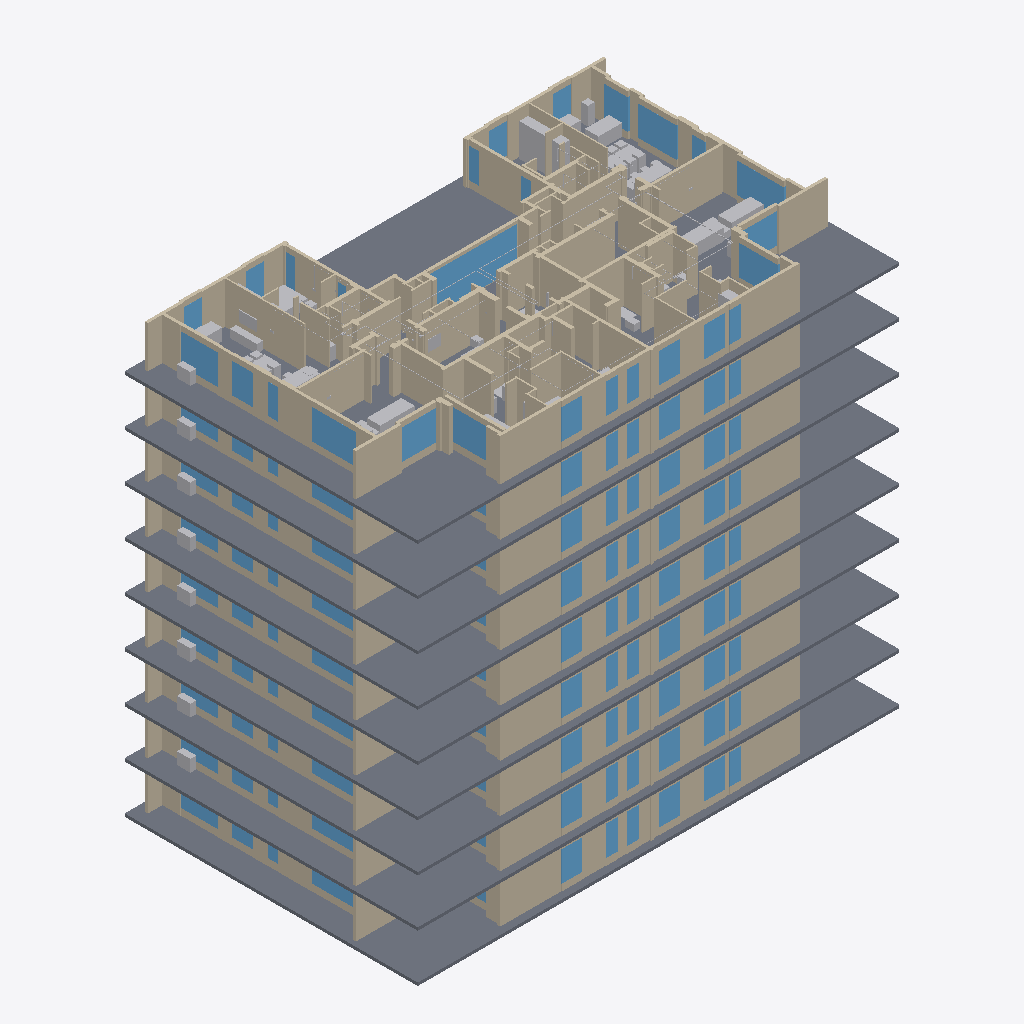
Isometric view of an IFC building model (IFC-SPF (STEP), schema IFC4, length unit metre), seen from the south-west, elements coloured by IFC class: 269 walls (beige), 98 windows (light blue), 24 other elements (light grey), 9 slabs (grey).
Extent 32.2 m × 19.6 m × 29.0 m (x, y, z). Storeys (9): Ground floor – reception at 0.00 m; Floor 1 at 3.20 m; Floor 2 at 6.40 m; Floor 3 at 9.60 m; Floor 4 at 12.80 m; Floor 5 at 16.00 m; Floor 6 at 19.20 m; Floor 7 at 22.40 m; Floor 8 at 25.60 m. Elements (5178): 1990 IfcWall, 1553 IfcCableSegment, 769 IfcFurniture, 325 IfcCommunicationsAppliance, 244 IfcSanitaryTerminal, 243 IfcWindow, 18 IfcTransportElement, 10 IfcLightFixture, 9 IfcSlab, 9 IfcStair, 8 IfcCableCarrierSegment.

HEADER;
FILE_DESCRIPTION(('ViewDefinition[DesignTransferView]'),'2;1');
FILE_NAME('/dev/null','2026-10-15T15:36:00+03:00',(''),(''),'IfcOpenShell 0.9.0','IfcOpenShell 0.9.0','Nobody');
FILE_SCHEMA(('IFC4'));
ENDSEC;
DATA;
#1=IFCPROJECT('2AhzMgzbn4B94vZL5H0DPt',$,'Migdalei Yam a Tijon – Nurse call ACE BG / Advantecnia',$,$,$,$,(#10),#5);
#12=IFCSITE('36p6HBkknCnPwp_ydr6B3c',$,'Migdalei Yam a Tijon',$,$,$,$,$,$,$,$,$,$,$);
#13=IFCBUILDING('1G2U8siMH7MfOxzdXDW1BJ',$,'Assisted living (GF + 8 floors)',$,$,$,$,$,$,$,$,$);
#16=IFCBUILDINGSTOREY('05$ri_psvBN8vzLKLsKO9q',$,'Ground floor – reception',$,$,$,$,$,$,0.0);
#3669=IFCBUILDINGSTOREY('3cXqS04Hn5ehLXfmfFUO9u',$,'Floor 1',$,$,$,$,$,$,3.2);
#11952=IFCBUILDINGSTOREY('32uLhtV5L7Xxscqp4sXKaJ',$,'Floor 2',$,$,$,$,$,$,6.4);
#20217=IFCBUILDINGSTOREY('3FBNdduX9FXgJQJfOH7Muy',$,'Floor 3',$,$,$,$,$,$,9.600000000000001);
#28482=IFCBUILDINGSTOREY('3aWjgFW0j7$AgF_cVwH_ME',$,'Floor 4',$,$,$,$,$,$,12.8);
#36747=IFCBUILDINGSTOREY('3HYrH4faD0I9$e3w2Z5Abo',$,'Floor 5',$,$,$,$,$,$,16.0);
#45012=IFCBUILDINGSTOREY('0RpGfSXS16DQpAqyZNNLqW',$,'Floor 6',$,$,$,$,$,$,19.200000000000003);
#53277=IFCBUILDINGSTOREY('1h0vdRROX3mwKAaTvmMyZX',$,'Floor 7',$,$,$,$,$,$,22.400000000000002);
#61542=IFCBUILDINGSTOREY('1LDD4$Bjj589THT0fSTCep',$,'Floor 8',$,$,$,$,$,$,25.6);
#61543=IFCSLAB('1AvyfMVnbCp8X9FtSVas0o',$,'Slab',$,$,$,#61554,$,.FLOOR.);
#18=IFCSLAB('0tykHnAObCJgkKHAIdVPXQ',$,'Slab',$,$,$,#29,$,.FLOOR.);
#36748=IFCSLAB('35vPM$$DX1eQAM2HjPv3BY',$,'Slab',$,$,$,#36759,$,.FLOOR.);
#11953=IFCSLAB('1XDAIIsCrBOOpzv7og8ter',$,'Slab',$,$,$,#11964,$,.FLOOR.);
#20218=IFCSLAB('0qUB6etyHAi8sr5pYNlThc',$,'Slab',$,$,$,#20229,$,.FLOOR.);
#28483=IFCSLAB('3IPrx7WpH00gdFIxtPqwxv',$,'Slab',$,$,$,#28494,$,.FLOOR.);
#3670=IFCSLAB('3aze9pA$XAsANGIfPJKko9',$,'Slab',$,$,$,#3681,$,.FLOOR.);
#53278=IFCSLAB('1V30uZlIz6H9D_hTGNTE8L',$,'Slab',$,$,$,#53289,$,.FLOOR.);
#45013=IFCSLAB('3t_H1EzFbBYetFle2NxUnY',$,'Slab',$,$,$,#45024,$,.FLOOR.);
#62766=IFCWALL('3nxnEG1sT1$gOePB$HTR6P',$,'Partition',$,$,$,#62777,$,$);
#62662=IFCWALL('09QhcbnxPBCQuSoLS09wx6',$,'Concrete wall',$,$,$,#62673,$,$);
#63208=IFCWALL('0U$1Au5pr5BQ9p5AjCqXqu',$,'Partition',$,$,$,#63219,$,$);
#62688=IFCWALL('0AOnaghI16LBb14P_xGis7',$,'Concrete wall',$,$,$,#62699,$,$);
#64859=IFCWINDOW('1NzMhsZ6jAcfofgA7XpB2j',$,'Window',$,$,$,#64870,$,$,$,$,$,$);
#62181=IFCWALL('2BEUuJHGb3z919DZHIbmdj',$,'Concrete wall',$,$,$,#62192,$,$);
#46132=IFCWALL('2OL_xzBLf0SvTSIJB3f6sG',$,'Concrete wall',$,$,$,#46143,$,$);
#1143=IFCWALL('13p5Uou0rF3QCJA6A1hvHN',$,'Concrete wall',$,$,$,#1154,$,$);
#54397=IFCWALL('0mL$x$IDj5wujdb9x0TGDo',$,'Concrete wall',$,$,$,#54408,$,$);
#4789=IFCWALL('1UmRpZb3v33wBC4_O$4u89',$,'Concrete wall',$,$,$,#4800,$,$);
#13072=IFCWALL('0MWjNxqsD49OZVzJo_SMnx',$,'Concrete wall',$,$,$,#13083,$,$);
#21337=IFCWALL('1wu3kljY1EkO7zDqjJ2EBZ',$,'Concrete wall',$,$,$,#21348,$,$);
#29602=IFCWALL('1UQNYKLyz5If4Gs12CEoUu',$,'Concrete wall',$,$,$,#29613,$,$);
#37867=IFCWALL('2ZXGDU8T95DRAj2iwfSQe_',$,'Concrete wall',$,$,$,#37878,$,$);
#62194=IFCWALL('09NB3oRNj2BxMIIJ4Ku7Yw',$,'Concrete wall',$,$,$,#62205,$,$);
#62649=IFCWALL('1sT4tOyCH1lAkArO8rMPR5',$,'Concrete wall',$,$,$,#62660,$,$);
#37893=IFCWALL('2_YPXE1Q95j80OcGc80mW6',$,'Concrete wall',$,$,$,#37904,$,$);
#46158=IFCWALL('1$ZfgR_HPARRtUGQgm_jfx',$,'Concrete wall',$,$,$,#46169,$,$);
#54423=IFCWALL('114U7cYq59awvJ5AcCO$lw',$,'Concrete wall',$,$,$,#54434,$,$);
#4815=IFCWALL('0WPNL6f_j1Awc3rv5aiZ91',$,'Concrete wall',$,$,$,#4826,$,$);
#13098=IFCWALL('1p1pF6HvXD_uKxZvM2O2QL',$,'Concrete wall',$,$,$,#13109,$,$);
#21363=IFCWALL('2tX8jBFU5AXvHRh$1QGo8q',$,'Concrete wall',$,$,$,#21374,$,$);
#29628=IFCWALL('0CfrNTNHD1lh4$oMPdWgDR',$,'Concrete wall',$,$,$,#29639,$,$);
#1169=IFCWALL('14B4FzKSLFQBeQpjCnyVsz',$,'Concrete wall',$,$,$,#1180,$,$);
#62558=IFCWALL('28TmQRTZnA78sUSN_hNukF',$,'Concrete wall',$,$,$,#62569,$,$);
#62077=IFCWALL('0dpd5WwjrDJeFuSjePoUpe',$,'Concrete wall',$,$,$,#62088,$,$);
#63156=IFCWALL('33ueHUJ9bBLf5mFhduG1kR',$,'Partition',$,$,$,#63167,$,$);
#61700=IFCWALL('3qWZ7DATf10PvXg_vr4dTo',$,'Concrete wall',$,$,$,#61711,$,$);
#62220=IFCWALL('0uovCrit58kOXsjUw_Xt7Y',$,'Concrete wall',$,$,$,#62231,$,$);
#61947=IFCWALL('3CwI14Thz4vwer$ybJML9q',$,'Concrete wall',$,$,$,#61958,$,$);
#61999=IFCWALL('3T88XGZk9ETf$zxpg3RtDh',$,'Concrete wall',$,$,$,#62010,$,$);
#65613=IFCFURNITURE('3I40wyjdHDxR5axmi4DrNV',$,'wardrobe – A2',$,$,$,#65624,$,$);
#63923=IFCWINDOW('1Ook3wkuHD78oaznoegrQS',$,'Window',$,$,$,#63934,$,$,$,$,$,$);
#62168=IFCWALL('2vOuvVr6j7tf3_WndXz5CP',$,'Concrete wall',$,$,$,#62179,$,$);
#64625=IFCWINDOW('2yavlgbgT6CwZOeWYcZM4b',$,'Window',$,$,$,#64636,$,$,$,$,$,$);
#63390=IFCWALL('1uY8hGim11wgkUyViVphg$',$,'Partition',$,$,$,#63401,$,$);
#62207=IFCWALL('15XqJhb9X2LRFy6jJ4k7DG',$,'Concrete wall',$,$,$,#62218,$,$);
#62792=IFCWALL('0rUL9ElWr3sA7Xp0NQJFq0',$,'Partition',$,$,$,#62803,$,$);
#64547=IFCWINDOW('0tsANXmZf8Ig65aBG7xuws',$,'Window',$,$,$,#64558,$,$,$,$,$,$);
#62948=IFCWALL('3jEY91EwX84f1liQVIbF6F',$,'Partition',$,$,$,#62959,$,$);
#61687=IFCWALL('1HNJ0G73j8nOrcCx1N6x9a',$,'Concrete wall',$,$,$,#61698,$,$);
#61583=IFCWALL('2wUQoi8rLB9vzPzM98vQ9B',$,'Concrete wall',$,$,$,#61594,$,$);
#62246=IFCWALL('0hCwg_8_v7PQFMARBbhwpG',$,'Concrete wall',$,$,$,#62257,$,$);
#62714=IFCWALL('19xDLWlub3cecKhxfGmv6E',$,'Concrete wall',$,$,$,#62725,$,$);
#62740=IFCWALL('2BDUllGhzAfA_90oUXpLZO',$,'Concrete wall',$,$,$,#62751,$,$);
#62233=IFCWALL('0oCO1QHFv1ruA2g8fGRYIY',$,'Concrete wall',$,$,$,#62244,$,$);
#64040=IFCWINDOW('30FSYilYv4NOGX$RLSfi_f',$,'Window',$,$,$,#64051,$,$,$,$,$,$);
#64157=IFCWINDOW('1hai63yd1DthxrKS7OyXNT',$,'Window',$,$,$,#64168,$,$,$,$,$,$);
#63468=IFCWALL('1bRtUBjeH9LwEhw_2cUTpd',$,'Partition',$,$,$,#63479,$,$);
#61648=IFCWALL('1qIpzioPf0rA0kb96AT17Z',$,'Concrete wall',$,$,$,#61659,$,$);
#61557=IFCWALL('2QHh6ivqf43By4VJoLLWXh',$,'Concrete wall',$,$,$,#61568,$,$);
#64196=IFCWINDOW('3868SFUZj3QwITbgr8gm1O',$,'Window',$,$,$,#64207,$,$,$,$,$,$);
#63689=IFCWALL('1QiTM$ufH2MebooqO89VKr',$,'Partition',$,$,$,#63700,$,$);
#62155=IFCWALL('1PgJ04DZf3zR_Qiru$R$l0',$,'Concrete wall',$,$,$,#62166,$,$);
#46028=IFCWALL('3P5TDXBL54s93X5TMzKJxF',$,'Concrete wall',$,$,$,#46039,$,$);
#1039=IFCWALL('1_cCqD$MnF_OEoSm7lF1Vf',$,'Concrete wall',$,$,$,#1050,$,$);
#12968=IFCWALL('0oCtxF3Ab7ERx$BEjtjRja',$,'Concrete wall',$,$,$,#12979,$,$);
#29498=IFCWALL('0hLbPhAV9Fc9$HcbNJnFvE',$,'Concrete wall',$,$,$,#29509,$,$);
#37763=IFCWALL('3zN7KSh3fC59$4jwr3SbmX',$,'Concrete wall',$,$,$,#37774,$,$);
#4685=IFCWALL('31lqNBjfb0Jvj6HixEY4ST',$,'Concrete wall',$,$,$,#4696,$,$);
#54293=IFCWALL('0Lo1bUsRv22h21vgA$fJsU',$,'Concrete wall',$,$,$,#54304,$,$);
#21233=IFCWALL('277wAfG8T3NxDAna572BwB',$,'Concrete wall',$,$,$,#21244,$,$);
#37919=IFCWALL('2ahAvJCzDFA8ICN_s447qm',$,'Concrete wall',$,$,$,#37930,$,$);
#4841=IFCWALL('2R6t_HvFPCzu8kuCKYEG$k',$,'Concrete wall',$,$,$,#4852,$,$);
#21389=IFCWALL('181Bv0FjL3NupR2C5gVVie',$,'Concrete wall',$,$,$,#21400,$,$);
#29654=IFCWALL('1FkgCWsCf2dP3bW30PVqkO',$,'Concrete wall',$,$,$,#29665,$,$);
#29680=IFCWALL('3VBl1Pz9j7ZgfX9p2qBf4o',$,'Concrete wall',$,$,$,#29691,$,$);
#37945=IFCWALL('22sf2uDKL6xQIdi4we7wsj',$,'Concrete wall',$,$,$,#37956,$,$);
#46184=IFCWALL('2wDxr4h4D5UPZbyakQu9FW',$,'Concrete wall',$,$,$,#46195,$,$);
#46210=IFCWALL('3kQ40tTS52IwIwRhqSE419',$,'Concrete wall',$,$,$,#46221,$,$);
#54449=IFCWALL('0J4US6Rjv9XBECckNaH1Fm',$,'Concrete wall',$,$,$,#54460,$,$);
#54475=IFCWALL('15nfE6$wz9P91WENGQ6n9g',$,'Concrete wall',$,$,$,#54486,$,$);
#1195=IFCWALL('3a0mFRrJX2evKaTRLTz3hl',$,'Concrete wall',$,$,$,#1206,$,$);
#1221=IFCWALL('25zUZltp51ixW_sWp76gHo',$,'Concrete wall',$,$,$,#1232,$,$);
#4867=IFCWALL('23JuVFBmfDsgQEI8NLzipK',$,'Concrete wall',$,$,$,#4878,$,$);
#13124=IFCWALL('0WZ8hXowHA$eIRrJSV9RYC',$,'Concrete wall',$,$,$,#13135,$,$);
#13150=IFCWALL('1FzvJtNJD9Wv5MDRyk1WTm',$,'Concrete wall',$,$,$,#13161,$,$);
#21415=IFCWALL('1hgSKbZXHBygwjPzMwDtMz',$,'Concrete wall',$,$,$,#21426,$,$);
#64820=IFCWINDOW('33IGAYdj11uxB461fHWbYx',$,'Window',$,$,$,#64831,$,$,$,$,$,$);
#63754=IFCWALL('3HvyA4QWD7nAFxGRnSM3bX',$,'Partition',$,$,$,#63765,$,$);
#61739=IFCWALL('1$$zWxmwvD2QteBjKlLWJL',$,'Concrete wall',$,$,$,#61750,$,$);
#62090=IFCWALL('3drCq$3198fw7eXdKfBALR',$,'Concrete wall',$,$,$,#62101,$,$);
#61570=IFCWALL('03MWC_1UL3kBaEJsFc6MrM',$,'Concrete wall',$,$,$,#61581,$,$);
#63676=IFCWALL('0iY$OLjMDEdfmJLFav3Juc',$,'Partition',$,$,$,#63687,$,$);
#61661=IFCWALL('3wF$rohLT8qAq6huG1ddxg',$,'Concrete wall',$,$,$,#61672,$,$);
#63351=IFCWALL('3rA_SGZeTDAhLEHqCIA6g8',$,'Partition',$,$,$,#63362,$,$);
#63403=IFCWALL('2JMCM0f5925P7qOKO0CeGY',$,'Partition',$,$,$,#63414,$,$);
#65730=IFCFURNITURE('3Xr7WTQq9Bcg9qn2P31Z1M',$,'sofa – A4',$,$,$,#65741,$,$);
#61596=IFCWALL('3AlR$NeqPEOBSiIMzhadKv',$,'Concrete wall',$,$,$,#61607,$,$);
#64664=IFCWINDOW('2LIM26a3n8gOqd_ZfoRXr7',$,'Window',$,$,$,#64675,$,$,$,$,$,$);
#66042=IFCFURNITURE('3AkZjNubj3DvNogvHirxqO',$,'sofa – A3',$,$,$,#66053,$,$);
#61986=IFCWALL('2Tg2OaB3jAnQoP6y6B7fl4',$,'Concrete wall',$,$,$,#61997,$,$);
#63585=IFCWALL('3Pwv6LYNj8X82LT4Xg0xYK',$,'Partition',$,$,$,#63596,$,$);
#64781=IFCWINDOW('3wA7mNItLFHBhw4HB0WPtK',$,'Window',$,$,$,#64792,$,$,$,$,$,$);
#66029=IFCFURNITURE('0qbNS5KDLC2RyIHt093cJs',$,'sofa – A3',$,$,$,#66040,$,$);
#62532=IFCWALL('1_ZhEqSAf8I98S85mchrxM',$,'Concrete wall',$,$,$,#62543,$,$);
#480=IFCWALL('2Ppwd2zyf9qfPErJgXidPQ',$,'Concrete wall',$,$,$,#491,$,$);
#4126=IFCWALL('2V45Q_WcT4pxxN7TGC7_D0',$,'Concrete wall',$,$,$,#4137,$,$);
#12409=IFCWALL('3KLRbgkPrASwlKJsoaei2$',$,'Concrete wall',$,$,$,#12420,$,$);
#28939=IFCWALL('3KRHeB14v8$fWE2pB6Ltv8',$,'Concrete wall',$,$,$,#28950,$,$);
#65301=IFCFURNITURE('3WES$jnx51eQfUXR7BUQyr',$,'sofa – A2',$,$,$,#65312,$,$);
#20674=IFCWALL('0RXVRlbCHEDQmcCDf7hL9$',$,'Concrete wall',$,$,$,#20685,$,$);
#37204=IFCWALL('1Ee_bOgwD8qQj4FeBwNMH7',$,'Concrete wall',$,$,$,#37215,$,$);
#45469=IFCWALL('1Fm$Gh7Un8kfJqsJKgLKO4',$,'Concrete wall',$,$,$,#45480,$,$);
#53734=IFCWALL('2I6_CspvnErPLl_91R_0eG',$,'Concrete wall',$,$,$,#53745,$,$);
#63793=IFCWALL('2_yAAV7f55xPcg7Xb6kALI',$,'Partition',$,$,$,#63804,$,$);
#22910=IFCWINDOW('33bxmiVsP0sRlFFwdu$T8_',$,'Window',$,$,$,#22921,$,$,$,$,$,$);
#23027=IFCWINDOW('3gEtuNn_18rugUNi80wzgW',$,'Window',$,$,$,#23038,$,$,$,$,$,$);
#56126=IFCWINDOW('2b97kjwN5F5RbkcuFbz4nk',$,'Window',$,$,$,#56137,$,$,$,$,$,$);
#1799=IFCWINDOW('1q6vOnhTP5PeoN2qqq9uNg',$,'Window',$,$,$,#1810,$,$,$,$,$,$);
#1916=IFCWINDOW('3337R012n3PRNHbY_JRSNh',$,'Window',$,$,$,#1927,$,$,$,$,$,$);
#14645=IFCWINDOW('2witJhHNf1jhx$Bthz2sOO',$,'Window',$,$,$,#14656,$,$,$,$,$,$);
#14762=IFCWINDOW('1c1iDBlcXBT9Us241e$8xJ',$,'Window',$,$,$,#14773,$,$,$,$,$,$);
#23066=IFCWINDOW('3RuB6e5yj5VvTo$oCrYNFf',$,'Window',$,$,$,#23077,$,$,$,$,$,$);
#31175=IFCWINDOW('0Hi8Cmob93SAII8Pp7FI7j',$,'Window',$,$,$,#31186,$,$,$,$,$,$);
#31292=IFCWINDOW('1RAKkESRzEFBNHPzjc5xy3',$,'Window',$,$,$,#31303,$,$,$,$,$,$);
#39440=IFCWINDOW('2x1SlR5eX2y88hs64Cjljs',$,'Window',$,$,$,#39451,$,$,$,$,$,$);
#39557=IFCWINDOW('0e8XC8J8vDmguwhvyDsQEV',$,'Window',$,$,$,#39568,$,$,$,$,$,$);
#47705=IFCWINDOW('2B_3nPJdvB7wxmkhwD0WOR',$,'Window',$,$,$,#47716,$,$,$,$,$,$);
#47822=IFCWINDOW('3BI4GB0Dr7jOwUVC6KC0re',$,'Window',$,$,$,#47833,$,$,$,$,$,$);
#47861=IFCWINDOW('1zzXSdP21E99cpT0Pc30Qp',$,'Window',$,$,$,#47872,$,$,$,$,$,$);
#55970=IFCWINDOW('2sDWNNCfTBbfZkfv_XS_45',$,'Window',$,$,$,#55981,$,$,$,$,$,$);
#56087=IFCWINDOW('1T_HTtnyHFHhtLmHtbfo5c',$,'Window',$,$,$,#56098,$,$,$,$,$,$);
#64001=IFCWINDOW('3tL8Dw3uT3aAbH6ULx8Sle',$,'Window',$,$,$,#64012,$,$,$,$,$,$);
#64391=IFCWINDOW('24J_Z$ECP7TwmzNCcBbHtG',$,'Window',$,$,$,#64402,$,$,$,$,$,$);
#1955=IFCWINDOW('3m066MYtP4oO$$U80QRGNT',$,'Window',$,$,$,#1966,$,$,$,$,$,$);
#6362=IFCWINDOW('0t1Bt2GH57PwxGvg8XRbTq',$,'Window',$,$,$,#6373,$,$,$,$,$,$);
#6479=IFCWINDOW('3UScIqOcf5JAZWEF8JmZRi',$,'Window',$,$,$,#6490,$,$,$,$,$,$);
#6518=IFCWINDOW('0JHOztJVD9p8vcwMCk5f_o',$,'Window',$,$,$,#6529,$,$,$,$,$,$);
#14801=IFCWINDOW('3jKoxCzjT1MQJfobujF8PU',$,'Window',$,$,$,#14812,$,$,$,$,$,$);
#31331=IFCWINDOW('1YroCaJLP7Gva3$r5vwvfa',$,'Window',$,$,$,#31342,$,$,$,$,$,$);
#39596=IFCWINDOW('0Hqe9WRLn4vh6FI_xjHNks',$,'Window',$,$,$,#39607,$,$,$,$,$,$);
#64235=IFCWINDOW('3j0Rrd$4j1VAAfpkx4kvuS',$,'Window',$,$,$,#64246,$,$,$,$,$,$);
#64352=IFCWINDOW('1N9PzBNR553wOzmLDBs56t',$,'Window',$,$,$,#64363,$,$,$,$,$,$);
#61726=IFCWALL('2UHkr4SZTCjhrUdyYCL4XK',$,'Concrete wall',$,$,$,#61737,$,$);
#62935=IFCWALL('0EtgrXwPL2QPAYAikK52Qr',$,'Partition',$,$,$,#62946,$,$);
#63481=IFCWALL('20PsAuMRL9AOFSNp0jUb_W',$,'Partition',$,$,$,#63492,$,$);
#63052=IFCWALL('0O65hZHBDEEe30U0lJfE_I',$,'Partition',$,$,$,#63063,$,$);
#61934=IFCWALL('1WqCOEPCPEDe2xl8eRR25e',$,'Concrete wall',$,$,$,#61945,$,$);
#63364=IFCWALL('11NkXJUQLFaRgQmFDpGzJr',$,'Partition',$,$,$,#63375,$,$);
#61674=IFCWALL('3YKkuTEdv4WQT3cqMlSnuD',$,'Concrete wall',$,$,$,#61685,$,$);
#64872=IFCWALL('2U1s_9JW9BIf8BStqqWwRv',$,'Antepecho / dintel',$,$,$,#64883,$,$);
#62844=IFCWALL('2Hlcr8mu16YuXlcwGHN2dh',$,'Partition',$,$,$,#62855,$,$);
#62597=IFCWALL('2XkbZqc9b0fe699IvVYOxb',$,'Concrete wall',$,$,$,#62608,$,$);
#62675=IFCWALL('37BVclrbr36wXKBlDKgyHc',$,'Concrete wall',$,$,$,#62686,$,$);
#62337=IFCWALL('1TDwxN4mD7ZvTQ0OLC_JPQ',$,'Concrete wall',$,$,$,#62348,$,$);
#6050=IFCWINDOW('0E7C_wgcL3ZwMs6QW9xBjg',$,'Window',$,$,$,#6061,$,$,$,$,$,$);
#22598=IFCWINDOW('2K6Klm_TH9$Azawud8MFOS',$,'Window',$,$,$,#22609,$,$,$,$,$,$);
#30863=IFCWINDOW('12_U9YjJnFAP9sR11Z8PJR',$,'Window',$,$,$,#30874,$,$,$,$,$,$);
#39128=IFCWINDOW('396AQy0Gz3VAJNvknSvBhk',$,'Window',$,$,$,#39139,$,$,$,$,$,$);
#55658=IFCWINDOW('3$egxLsWz4mwB86WsX6liZ',$,'Window',$,$,$,#55669,$,$,$,$,$,$);
#1487=IFCWINDOW('3NP$phQAX1cvZUtYPsN4zw',$,'Window',$,$,$,#1498,$,$,$,$,$,$);
#14333=IFCWINDOW('1TR9p0_QDBDPQcQSNEzUbL',$,'Window',$,$,$,#14344,$,$,$,$,$,$);
#47393=IFCWINDOW('2ESb7S6_15wfYEG0FegrcE',$,'Window',$,$,$,#47404,$,$,$,$,$,$);
#63767=IFCWALL('3k4bhN5xvF6PA4JhaZC9OF',$,'Partition',$,$,$,#63778,$,$);
#63533=IFCWALL('25PmoYBwf9q8Kpuu_3414y',$,'Partition',$,$,$,#63544,$,$);
#63728=IFCWALL('3oB02_wUD5KuMaVt7eLkxz',$,'Partition',$,$,$,#63739,$,$);
#36762=IFCWALL('0RAG2nBPX7nfxyeQ3JXgEH',$,'Concrete wall',$,$,$,#36773,$,$);
#45027=IFCWALL('0jHaXjtHj9xu2$gSQilPMm',$,'Concrete wall',$,$,$,#45038,$,$);
#53292=IFCWALL('1eDtSxJY51CBEiGt3v_9$c',$,'Concrete wall',$,$,$,#53303,$,$);
#35=IFCWALL('1g76H3pQj4XfuofO3S2zLk',$,'Concrete wall',$,$,$,#46,$,$);
#3684=IFCWALL('0EUZwAfhL7bwba3Ydkpz4O',$,'Concrete wall',$,$,$,#3695,$,$);
#11967=IFCWALL('1lFujYKAb99vMmgGWnEOzN',$,'Concrete wall',$,$,$,#11978,$,$);
#20232=IFCWALL('2BW9mkN2DApw0KUpCIOgf6',$,'Concrete wall',$,$,$,#20243,$,$);
#28497=IFCWALL('10HtKgImrElQnTsowuTRT1',$,'Concrete wall',$,$,$,#28508,$,$);
#62311=IFCWALL('2qQEyKign7Avl1Mm9MtkFA',$,'Concrete wall',$,$,$,#62322,$,$);
#1604=IFCWINDOW('1zPT1gPPT48gIdoVvZQAlJ',$,'Window',$,$,$,#1615,$,$,$,$,$,$);
#65132=IFCFURNITURE('3fvKfBYS513OOz17AkNaVW',$,'tv_unit – A1',$,$,$,#65143,$,$);
#61895=IFCWALL('2o0jAL2SD83gFl0UnjoJuI',$,'Concrete wall',$,$,$,#61906,$,$);
#64508=IFCWINDOW('3vlB6phlPEEgrEzFhObfqk',$,'Window',$,$,$,#64519,$,$,$,$,$,$);
#64209=IFCWALL('0CJRy6u3LDQxXJ2niICWkt',$,'Antepecho / dintel',$,$,$,#64220,$,$);
#64469=IFCWINDOW('1ohcKDwRDAIh7h7gXFVhiZ',$,'Window',$,$,$,#64480,$,$,$,$,$,$);
#61752=IFCWALL('0qDyAN$$1AzwXG_ZTLRFLU',$,'Concrete wall',$,$,$,#61763,$,$);
#12747=IFCWALL('0xWiYAp_nC1QEa5yPmYLva',$,'Concrete wall',$,$,$,#12758,$,$);
#21012=IFCWALL('3xAFRC8GfEHgS5Ao_9OEmZ',$,'Concrete wall',$,$,$,#21023,$,$);
#37542=IFCWALL('2RGIZALzvEd9TjkuqcVq0x',$,'Concrete wall',$,$,$,#37553,$,$);
#45807=IFCWALL('2ssUcM0CL7rxH$J4TjpsnO',$,'Concrete wall',$,$,$,#45818,$,$);
#54072=IFCWALL('3wEPoe2InBo8lG5ekPEgzP',$,'Concrete wall',$,$,$,#54083,$,$);
#818=IFCWALL('3EqUA7pYLFERMltlKHZsvJ',$,'Concrete wall',$,$,$,#829,$,$);
#4464=IFCWALL('0oT33gjHPEU9Xa1Qb8v$m3',$,'Concrete wall',$,$,$,#4475,$,$);
#29277=IFCWALL('1gdoCVARPA0xS3zPGrtc5u',$,'Concrete wall',$,$,$,#29288,$,$);
#65431=IFCFURNITURE('3jpQrvJob8ofMzxBfeMLYB',$,'kitchen_counter – A2',$,$,$,#65442,$,$);
#63884=IFCWINDOW('3AAzjTPqb5He41GW6o4tu4',$,'Window',$,$,$,#63895,$,$,$,$,$,$);
#62727=IFCWALL('0BAyYrKwn6TuDdLWGMXTsH',$,'Concrete wall',$,$,$,#62738,$,$);
#61622=IFCWALL('1njgOS4GH5sv04Uux9t5Hf',$,'Concrete wall',$,$,$,#61633,$,$);
#62961=IFCWALL('3bDC$8iLf1zxSl4K2dg686',$,'Partition',$,$,$,#62972,$,$);
#62623=IFCWALL('3wiu13SIP8fhH4tiX06asq',$,'Concrete wall',$,$,$,#62634,$,$);
#62987=IFCWALL('0tR$s6vSHB4h1D1j0bcRa8',$,'Partition',$,$,$,#62998,$,$);
#63377=IFCWALL('3X3MA_R915BeYlfAjSR9rK',$,'Partition',$,$,$,#63388,$,$);
#64560=IFCWALL('3PJ$8Mzdz5egsamFNhoh6t',$,'Antepecho / dintel',$,$,$,#64571,$,$);
#23560=IFCFURNITURE('25bub_CrTFoO$oO3LQwKNh',$,'sofa – A1',$,$,$,#23571,$,$);
#31825=IFCFURNITURE('3XPOggTvfECRabnS2NzSzf',$,'sofa – A1',$,$,$,#31836,$,$);
#7012=IFCFURNITURE('2vFSnjvUv0mf8Z8qib6$TO',$,'sofa – A1',$,$,$,#7023,$,$);
#15295=IFCFURNITURE('0jPI2XN1n4tAIAgJEOnPCD',$,'sofa – A1',$,$,$,#15306,$,$);
#40090=IFCFURNITURE('3GeyTag2H19xHFr0ygbbbk',$,'sofa – A1',$,$,$,#40101,$,$);
#675=IFCWALL('2mMgtPMfb0s81yAOwU1tlr',$,'Concrete wall',$,$,$,#686,$,$);
#20869=IFCWALL('1cpihBlPf8yOpSBlahLDO$',$,'Concrete wall',$,$,$,#20880,$,$);
#29134=IFCWALL('23mY884Dn3buNyiEI8gs89',$,'Concrete wall',$,$,$,#29145,$,$);
#4321=IFCWALL('12Nlhec6H6YgyN820J7AiP',$,'Concrete wall',$,$,$,#4332,$,$);
#12604=IFCWALL('2PtbZWFmT27ADJMa2SxWAi',$,'Concrete wall',$,$,$,#12615,$,$);
#37399=IFCWALL('3pELCpJqb2E96U4HuYbrjr',$,'Concrete wall',$,$,$,#37410,$,$);
ENDSEC;
